6-way image classification set "DATA SET" from GitHub (Vishalini-27/parallelANN); label vocabulary: healthy, anthracnose, phytophthora blight, brown spot, black spot, others.

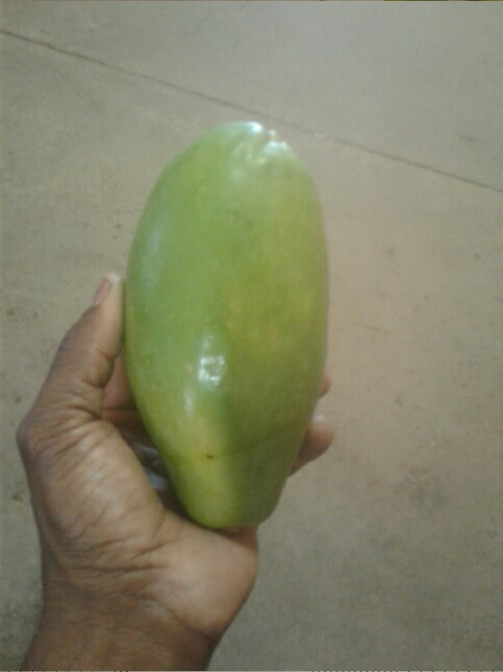
Label: healthy

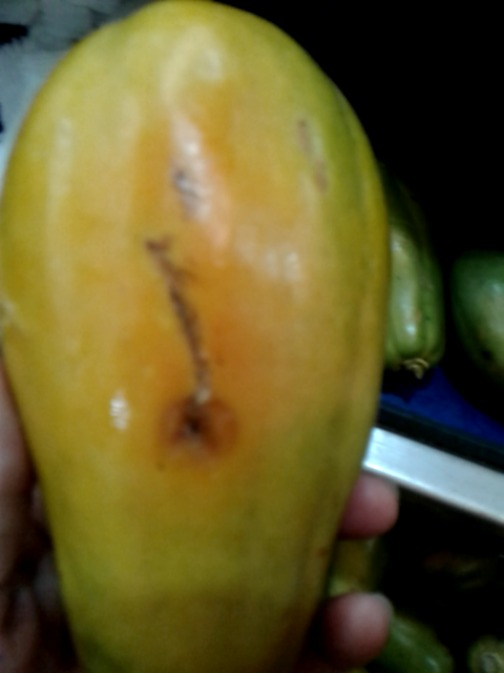
Label: anthracnose

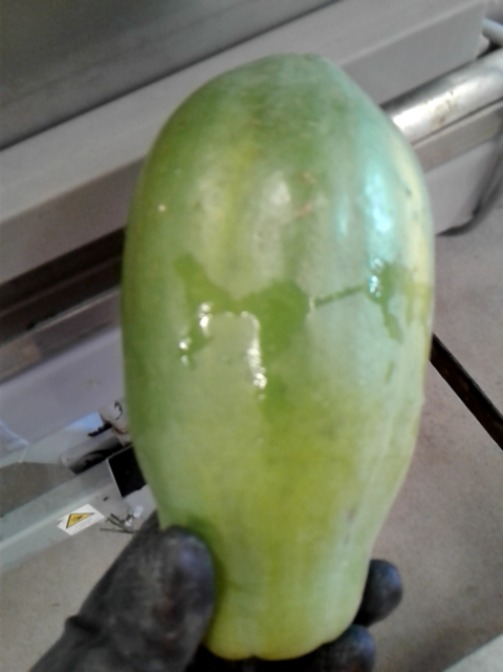
Label: others

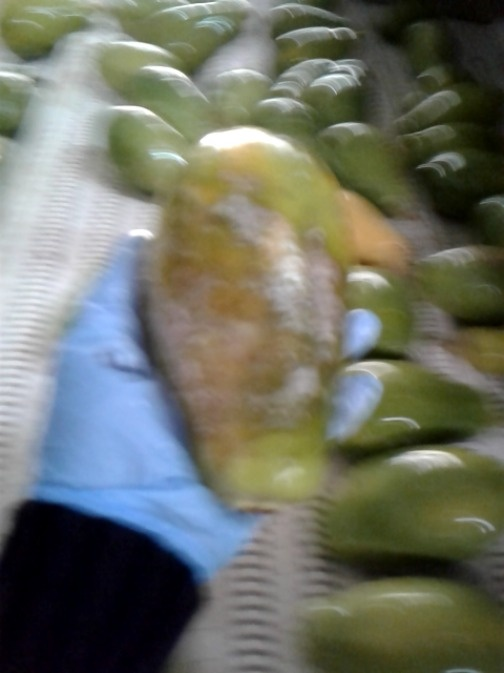
Label: phytophthora blight

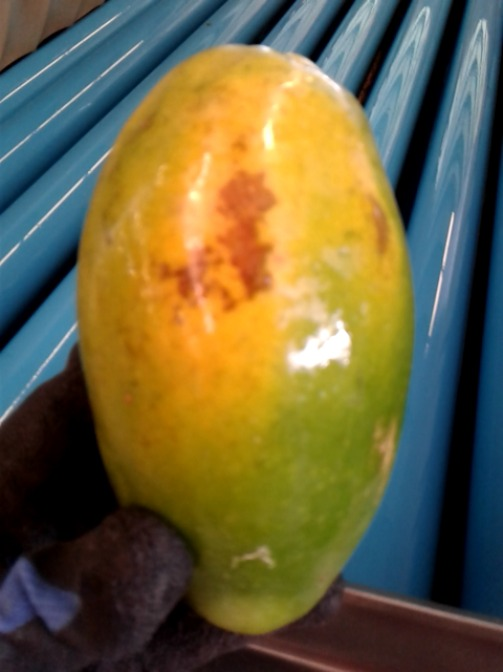
Label: brown spot

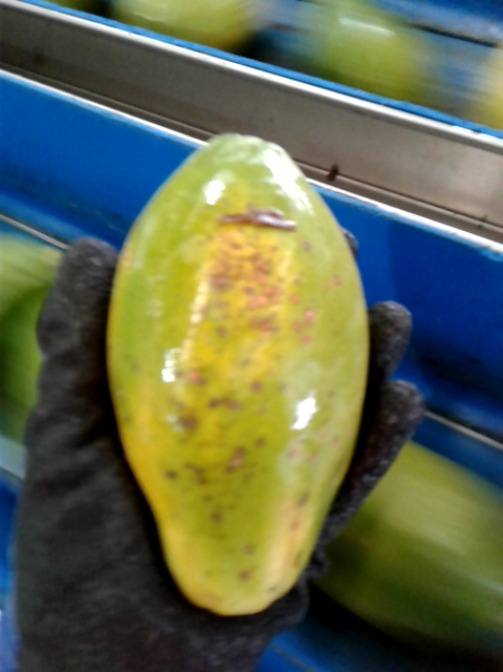
Label: black spot
